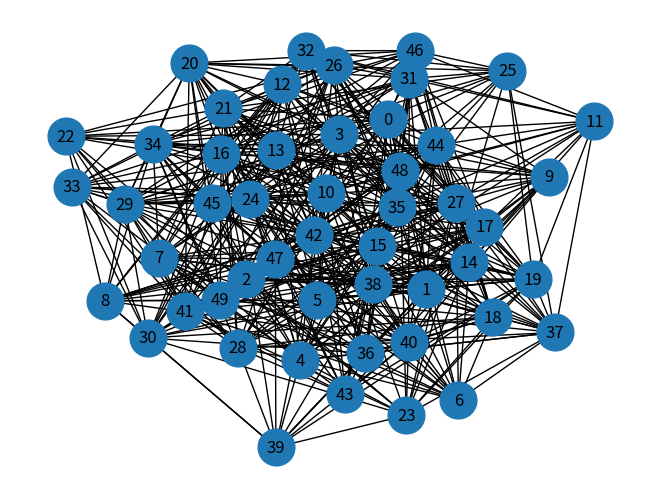
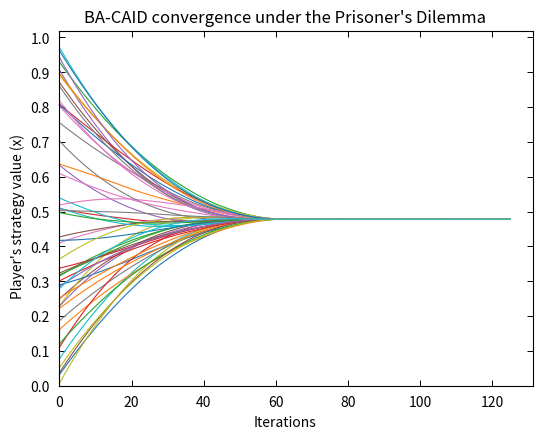

Here is the Python script that generated these plots, in order: (Note: this script raises an exception after producing the figures.)
import numpy as np
import math
import matplotlib.pyplot as plt
import networkx as nx
import random

# 设置随机种子
random.seed(42)  # 设置Python内置随机种子
np.random.seed(42)  # 设置numpy随机种子

# 网络中对象数量
N = 50

a = 0.5
iteration_limit = 125

# 初始随机生成强连通网络
G = nx.gnm_random_graph(N, N * N / 5)
while not nx.is_connected(G):
    rand1 = random.randint(0, N - 1)
    rand2 = random.randint(0, N - 1)
    if rand1 != rand2:
        G.add_edge(rand1, rand2)

# 绘制图形
plt.figure(1)
pos = nx.spring_layout(G)  # 为图形设置布局
nx.draw(G, pos, node_size=700, edge_color='k', linewidths=1, font_size=15)

# 在图中标注节点序号
nx.draw_networkx_labels(G, pos)

payoff_matrix_CAIPD = [4, -1, 5, 0]
payoff_matrix_CAISD = [4.5, 4, 5, 0]

# 适应度
f = np.zeros(N)
delta_f = np.zeros((N, N))

# 初始随机生成对象的状态
x = np.random.rand(N)
# print(x)

# 网络的邻接矩阵表示
m = nx.to_numpy_array(G)
# print(m)

convergence_val = np.mean(x)
dx = np.zeros(N)

# 记录x每次迭代的值
x_record = [x.copy()]

# 边的权重
p = np.zeros((N, N))

# 网络中对象的度
degree = [G.degree(n) for n in G.nodes()]


# print(degree)

# CAIPD迭代函数
def caipd_iteration():
    # 适应度计算
    for i in range(N):
        f[i] = 0
        for j in range(N):
            f[i] += m[i][j] * ((payoff_matrix_CAIPD[0] - payoff_matrix_CAIPD[1] - payoff_matrix_CAIPD[2] +
                                payoff_matrix_CAIPD[3]) * x[i] * x[j] + (
                                       payoff_matrix_CAIPD[1] - payoff_matrix_CAIPD[3]) * x[j] + (
                                       payoff_matrix_CAIPD[2] - payoff_matrix_CAIPD[3]) * x[i] +
                               payoff_matrix_CAIPD[3])

    # 适应度差值
    for i in range(N):
        for j in range(N):
            delta_f[i][j] = f[i] - f[j]

    # 权重计算
    for i in range(N):
        for j in range(N):
            p[i][j] = m[i][j] * (0.5 / (1 + math.exp(-abs(delta_f[j][i]))) / degree[j])
    # print("p_matrix:", p)

    dx_total = 0
    for i in range(N):
        dx[i] = 0
        for j in range(N):
            dx[i] += p[i][j] * np.sign(x[j] - x[i]) * (abs(x[j] - x[i]) ** a)
        dx[i] = dx[i] / degree[i]
        dx_total += dx[i]
    # print(dx_total)

    for i in range(N):
        x[i] += dx[i]
    x_record.append(x.copy())  # 保存迭代结果


# CAISD迭代函数
def caisd_iteration():
    # 适应度计算
    for i in range(N):
        f[i] = 0
        for j in range(N):
            f[i] += m[i][j] * ((payoff_matrix_CAISD[0] - payoff_matrix_CAISD[1] - payoff_matrix_CAISD[2] +
                                payoff_matrix_CAISD[3]) * x[i] * x[j] + (
                                       payoff_matrix_CAISD[1] - payoff_matrix_CAISD[3]) * x[j] + (
                                       payoff_matrix_CAISD[2] - payoff_matrix_CAISD[3]) * x[i] +
                               payoff_matrix_CAISD[3])

    # 适应度差值
    for i in range(N):
        for j in range(N):
            delta_f[i][j] = f[i] - f[j]

    # 权重计算
    for i in range(N):
        for j in range(N):
            p[i][j] = m[i][j] * (0.5 / (1 + math.exp(-abs(delta_f[j][i]))) / degree[j])
    # print("p_matrix:", p)

    dx_total = 0
    for i in range(N):
        dx[i] = 0
        for j in range(N):
            dx[i] += p[i][j] * np.sign(x[j] - x[i]) * (abs(x[j] - x[i]) ** a)
        dx[i] = dx[i] / degree[i]
        dx_total += dx[i]
    # print(dx_total)

    for i in range(N):
        x[i] += dx[i]
    x_record.append(x.copy())  # 保存迭代结果


# 收敛判断函数
def are_elements_converged(array, target_value, tolerance=1e-3):
    """
    判断数组中的所有元素是否都收敛到了给定值的附近。

    :param array: 要检查的数组（numpy数组）
    :param target_value: 目标值
    :param tolerance: 容忍度
    :return: 如果所有元素都在目标值的容忍度范围内，返回True，否则返回False
    """
    return np.all(np.abs(array - target_value) < tolerance)


# 迭代运行
k = 0
while k < iteration_limit:
    caipd_iteration()
    k += 1

# 收敛结果展示
if are_elements_converged(x, convergence_val):
    print(f"在有限时间内收敛!")
else:
    print("无法在有限时间内收敛！")

# 绘制CAIPD迭代收敛图像
plt.figure(2, dpi=300)
plt.plot(x_record, linewidth=0.8)
plt.xlabel("Iterations")
plt.ylabel("Player's strategy value (x)")
# plt.text(0.01, 0.5, 'The strategy x of players', horizontalalignment='left', verticalalignment='center', transform=plt.gca().transAxes)
plt.title("BA-CAID convergence under the Prisoner's Dilemma")

# 调整坐标轴显示
ax = plt.gca()
ax.tick_params(
    direction='in',  # 刻度线朝内
    length=4,  # 刻度线长度
    width=0.7,  # 刻度线粗细
    pad=7,  # 刻度标签与坐标轴的间距
    labelsize=10, # 保持标签在外侧
    top = True,
    right = True
)

# 获取当前坐标轴的范围
x_min, x_max = ax.get_xlim()
y_min, y_max = ax.get_ylim()
ax.set_yticks(np.arange(0, np.ceil(y_max * 10) / 10, 0.1))

# 设置坐标轴位置和边界
ax.spines['left'].set_position('zero')
ax.spines['left'].set_bounds(0, y_max)

ax.spines['bottom'].set_position('zero')
ax.spines['bottom'].set_bounds(0, x_max)

ax.spines['right'].set_position(('data', x_max))
ax.spines['right'].set_bounds(0, y_max)

ax.spines['top'].set_position(('data', y_max))
ax.spines['top'].set_bounds(0, x_max)

# 保存图像至指定路径
plt.savefig('/Volumes/SN770/研究生文件/CAID/figure/CAIPD_convergence.png', bbox_inches='tight')

x_record = [x_record[0]]
x = x_record[0].copy()

k = 0
while k < iteration_limit:
    caisd_iteration()
    k += 1

if are_elements_converged(x, convergence_val):
    print(f"在有限时间内收敛!")
else:
    print("无法在有限时间内收敛！")

# 绘制CAISD迭代收敛图像
plt.figure(3, dpi=300)
plt.plot(x_record, linewidth=0.8)
plt.xlabel("Iterations")
plt.ylabel("Player's strategy value (x)")
plt.title("BA-CAID convergence under the Snowdrift Dilemma")

# 调整坐标轴显示
ax = plt.gca()
ax.tick_params(
    direction='in',  # 刻度线朝内
    length=4,  # 刻度线长度
    width=0.7,  # 刻度线粗细
    pad=7,  # 刻度标签与坐标轴的间距
    labelsize=10, # 保持标签在外侧
    top = True,
    right = True
)

# 获取当前坐标轴的范围
x_min, x_max = ax.get_xlim()
y_min, y_max = ax.get_ylim()
ax.set_yticks(np.arange(0, np.ceil(y_max * 10) / 10, 0.1))

# 设置坐标轴位置和边界
ax.spines['left'].set_position('zero')
ax.spines['left'].set_bounds(0, y_max)

ax.spines['bottom'].set_position('zero')
ax.spines['bottom'].set_bounds(0, x_max)

ax.spines['right'].set_position(('data', x_max))
ax.spines['right'].set_bounds(0, y_max)

ax.spines['top'].set_position(('data', y_max))
ax.spines['top'].set_bounds(0, x_max)

# 保存图像至指定路径
plt.savefig('/Volumes/SN770/研究生文件/CAID/figure/CAISD_convergence.png', bbox_inches='tight')

plt.show()
